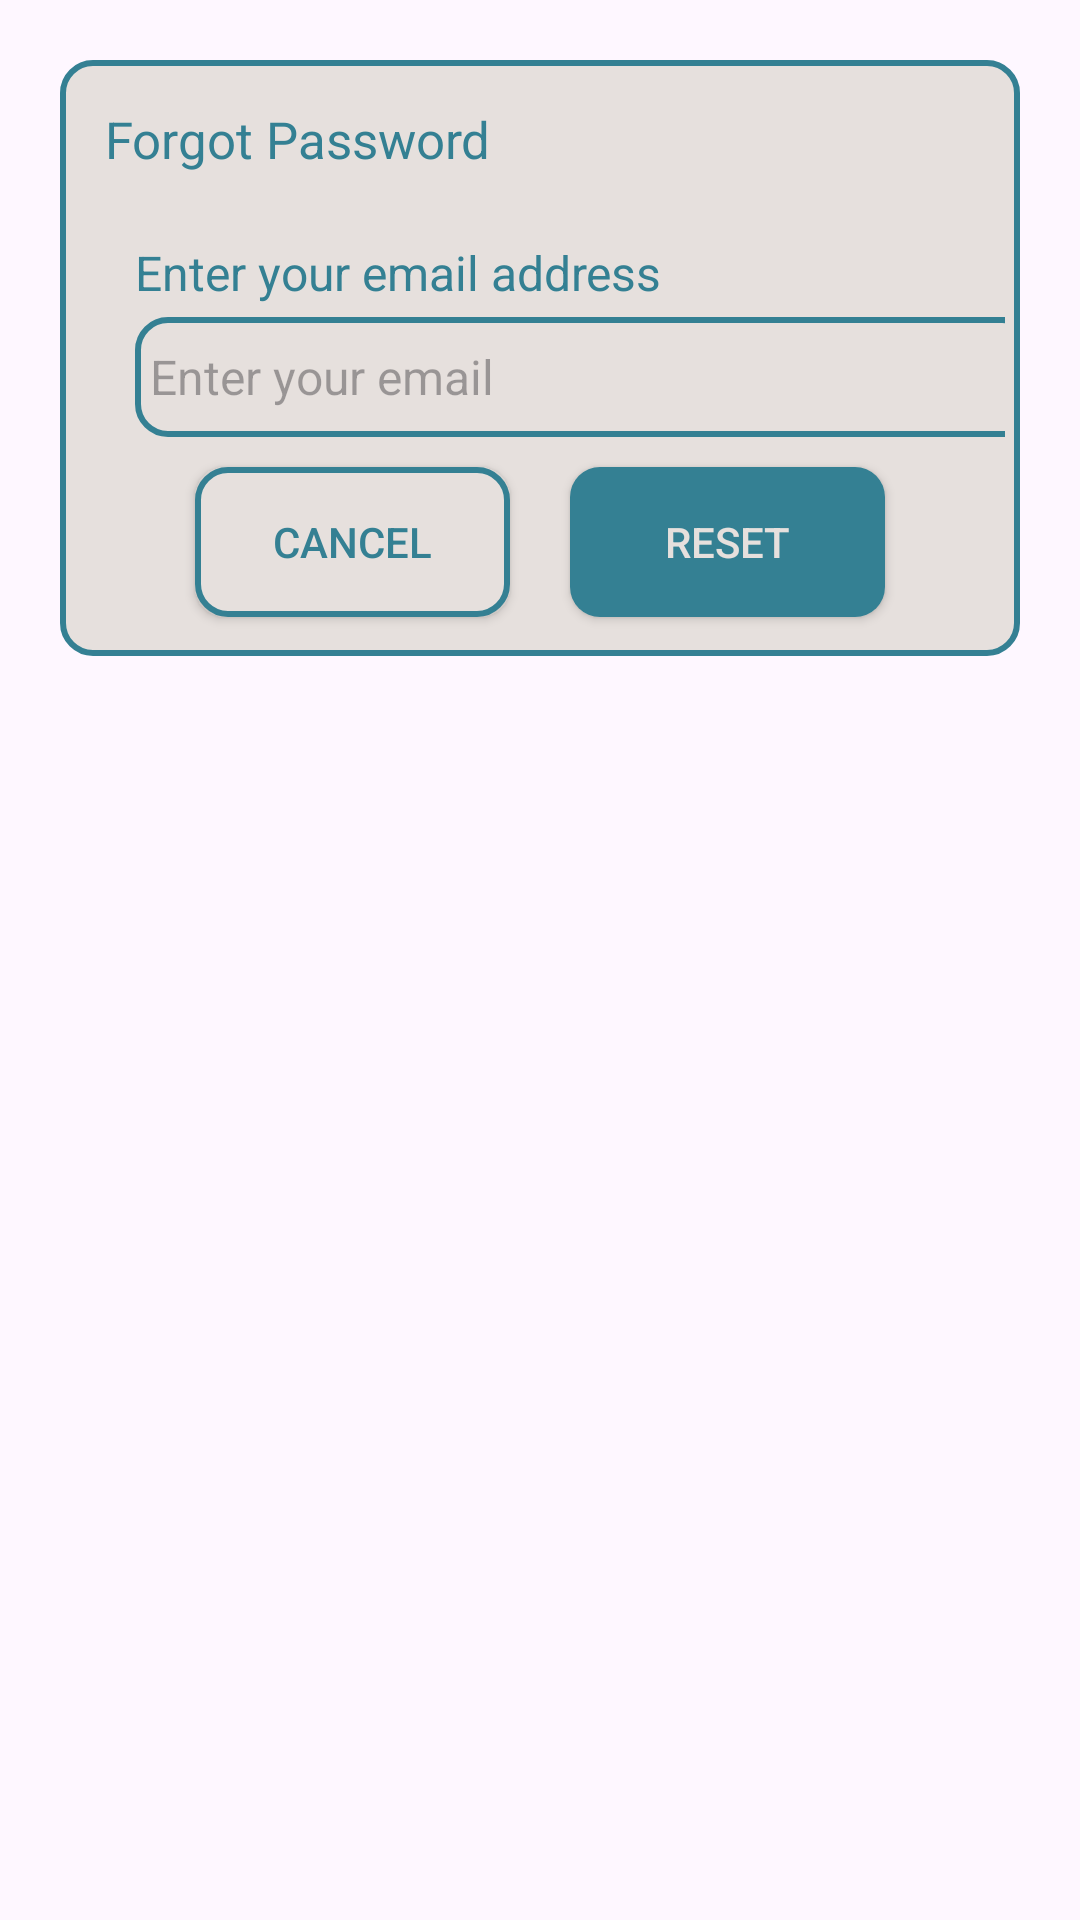

Write the Android layout XML for this screen, with the resource values it uses.
<!-- AndroidManifest.xml: application theme Base.Theme.Proj1 -->
<!-- res/layout/dialog_forgot.xml -->
<?xml version="1.0" encoding="utf-8"?>
<androidx.constraintlayout.widget.ConstraintLayout xmlns:android="http://schemas.android.com/apk/res/android"
    android:layout_width="match_parent"
    android:layout_height="match_parent"
    xmlns:app="http://schemas.android.com/apk/res-auto"
    android:id="@+id/dialogForgot"
    android:layout_margin="20dp"
    android:padding="20dp">

    <androidx.constraintlayout.widget.ConstraintLayout
        android:layout_width="match_parent"
        android:layout_height="wrap_content"
        android:id="@+id/dialogBox"
        android:padding="5dp"
        app:layout_constraintTop_toTopOf="parent"
        android:background="@drawable/google_btn_back">

        <TextView
            android:layout_width="match_parent"
            android:layout_height="wrap_content"
            android:id="@+id/forgotTitle"
            android:padding="10dp"
            android:text="Forgot Password"
            android:textColor="@color/primary"
            android:textSize="17sp"
            android:drawableTint="@color/primary"
            android:drawableLeft="@drawable/baseline_lock_reset_24"
            android:drawablePadding="8dp"
            app:layout_constraintTop_toTopOf="parent"/>

        <TextView
            android:layout_width="match_parent"
            android:layout_height="wrap_content"
            android:id="@+id/desc"
            android:text="Enter your email address"
            android:textSize="16sp"
            android:layout_marginStart="20dp"
            android:layout_marginEnd="20dp"
            android:textColor="@color/primary"
            android:layout_marginTop="8dp"
            app:layout_constraintTop_toBottomOf="@id/forgotTitle"
            app:layout_constraintBottom_toTopOf="@id/editBox"/>

        <EditText
            android:layout_width="300dp"
            android:layout_height="40dp"
            android:padding="5dp"
            android:hint="Enter your email"
            android:id="@+id/editBox"
            android:textColor="@color/primary"
            android:textSize="16sp"
            android:layout_marginStart="20sp"
            android:background="@drawable/google_btn_back"
            android:layout_marginBottom="30dp"
            android:maxLines="1"
            app:layout_constraintStart_toStartOf="parent"
            app:layout_constraintBottom_toBottomOf="parent"
            app:layout_constraintTop_toBottomOf="@id/forgotTitle"/>

        <androidx.appcompat.widget.AppCompatButton
            android:layout_width="0dp"
            android:layout_height="50dp"
            android:id="@+id/btnCancel"
            android:layout_marginStart="40dp"
            android:layout_marginEnd="10dp"
            android:textColor="@color/primary"
            android:textSize="14sp"
            android:text="Cancel"
            android:layout_marginBottom="8dp"
            android:background="@drawable/google_btn_back"
            app:cornerRadius = "20dp"
            android:layout_marginTop="10dp"
            app:layout_constraintTop_toBottomOf="@id/editBox"
            app:layout_constraintBottom_toBottomOf="@id/dialogBox"
            app:layout_constraintStart_toStartOf="parent"
            app:layout_constraintEnd_toStartOf="@id/btnReset"/>

        <androidx.appcompat.widget.AppCompatButton
            android:layout_width="0dp"
            android:layout_height="50dp"
            android:id="@+id/btnReset"
            android:layout_marginStart="10dp"
            android:layout_marginEnd="40dp"
            android:textColor="@color/white"
            android:textSize="14sp"
            android:layout_marginBottom="8dp"
            android:layout_marginTop="10dp"
            android:text="Reset"
            android:background="@drawable/login_back_btn"
            app:cornerRadius = "20dp"
            app:layout_constraintBottom_toBottomOf="@id/dialogBox"
            app:layout_constraintEnd_toEndOf="parent"
            app:layout_constraintStart_toEndOf="@id/btnCancel"/>

    </androidx.constraintlayout.widget.ConstraintLayout>

</androidx.constraintlayout.widget.ConstraintLayout>
<!-- resources referenced by this layout -->
<resources>
  <color name="primary">#348093</color>
  <color name="white">#E6E0DD</color>
  <!-- drawable google_btn_back (drawable) -->
  <?xml version="1.0" encoding="utf-8"?>
  <selector xmlns:android="http://schemas.android.com/apk/res/android">
  
      <item>
          <shape android:shape="rectangle">
              <solid android:color="@color/white"/>
              <corners android:radius="10dp"/>
              <stroke android:width="2dp" android:color="@color/primary"/>
          </shape>
      </item>
  </selector>
  <!-- drawable login_back_btn (drawable) -->
  <?xml version="1.0" encoding="utf-8"?>
  <selector xmlns:android="http://schemas.android.com/apk/res/android">
  
      <item>
          <shape android:shape="rectangle">
              <solid android:color="@color/primary"/>
              <corners android:radius="10dp"/>
          </shape>
      </item>
  </selector>
  <style name="Base.Theme.Proj1" parent="Theme.Material3.Light.NoActionBar">
          
          
          <item name="android:statusBarColor">@color/white</item>
          <item name="android:windowIsTranslucent">true</item>
          <item name="android:windowLightStatusBar">true</item>
  
          <item name="bottomAppBarStyle">@style/Widget.MaterialComponents.BottomAppBar.Colored</item>
  
      </style>
  <style name="Widget.MaterialComponents.BottomAppBar.Colored" parent="Widget.MaterialComponents.BottomAppBar">
          <item name="backgroundTint">@color/black</item>
  
      </style>
  <color name="black">#1C1B20</color>
</resources>
